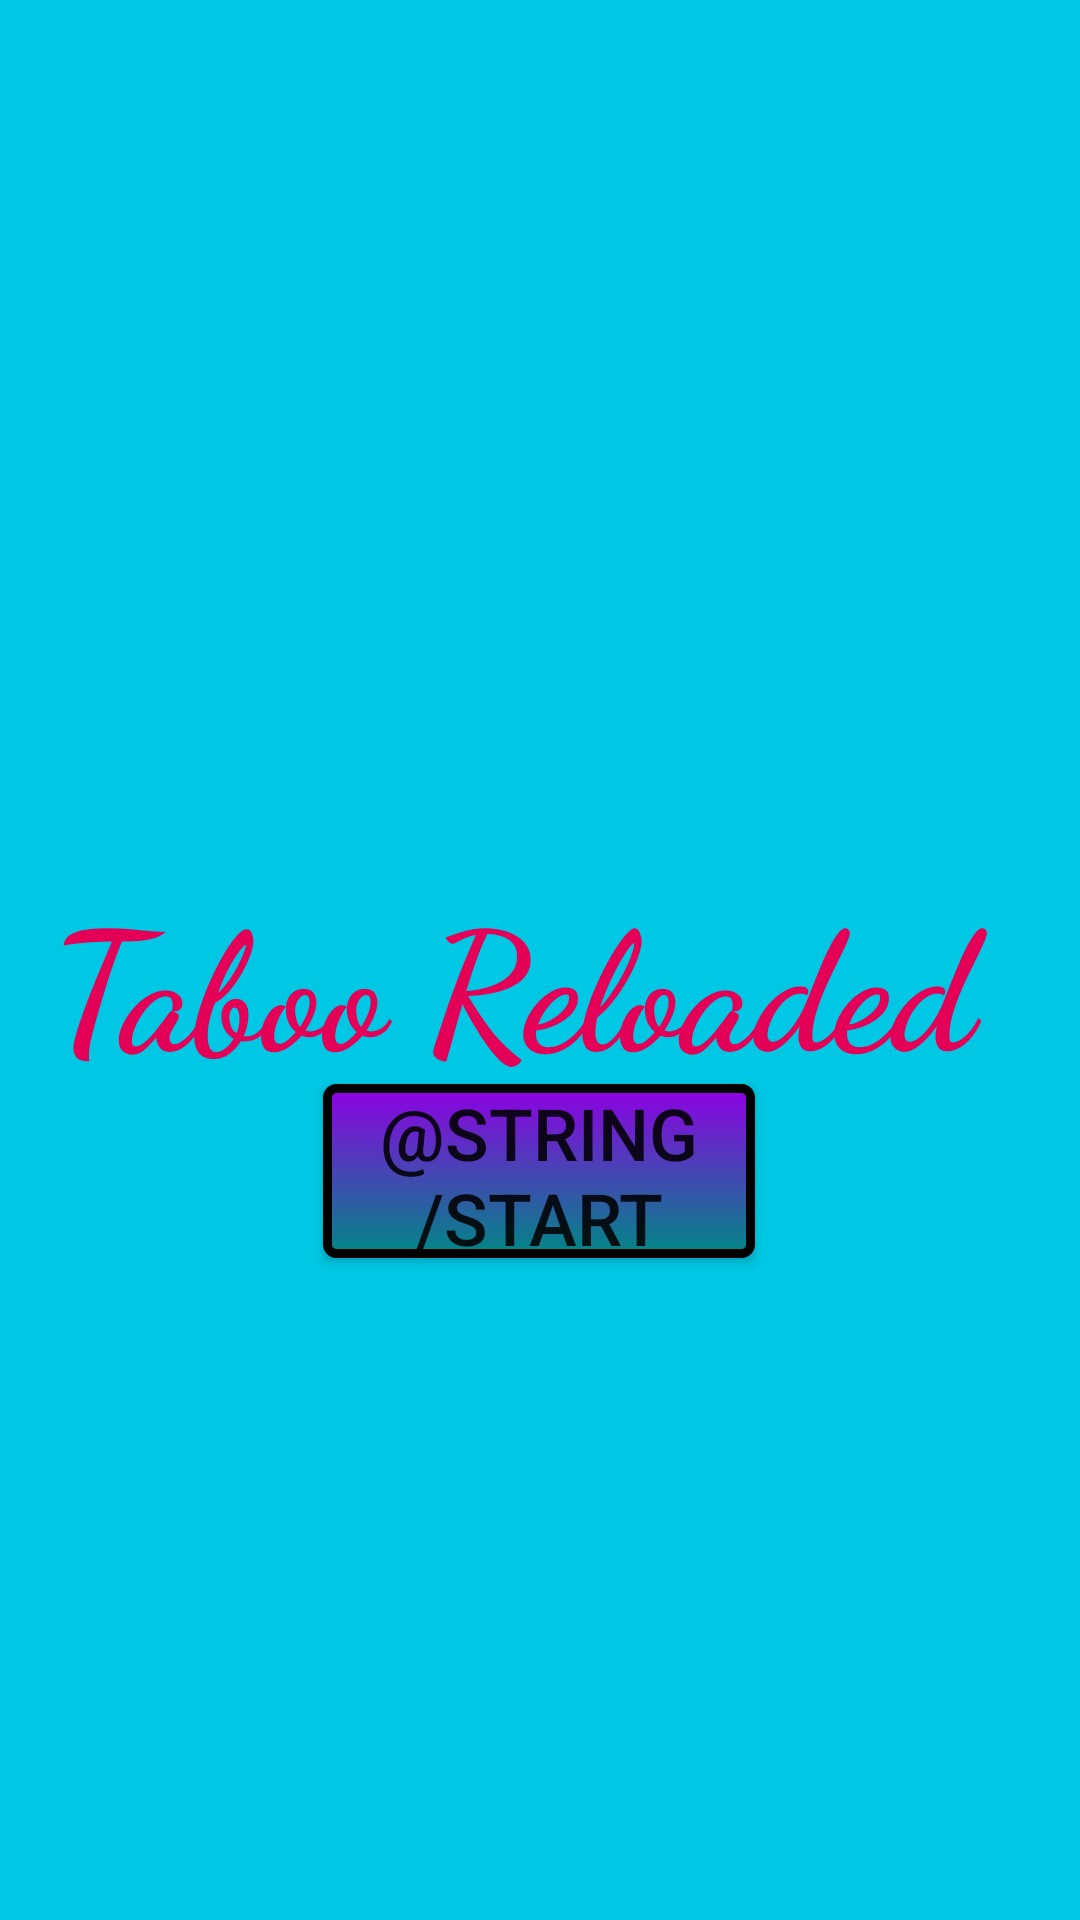

This screen was rendered from an Android layout file. Write that file and the resources it references.
<!-- AndroidManifest.xml: application theme Theme.Taboo -->
<!-- res/layout/activity_main.xml -->
<?xml version="1.0" encoding="utf-8"?>
<androidx.constraintlayout.widget.ConstraintLayout xmlns:android="http://schemas.android.com/apk/res/android"
    xmlns:app="http://schemas.android.com/apk/res-auto"
    xmlns:tools="http://schemas.android.com/tools"
    android:background="@color/main_background_color"
    android:id="@+id/btn_teamStart"
    android:layout_width="match_parent"
    android:layout_height="match_parent"
    android:tag="TeamStart"
    tools:context=".acts.MainActivity">

    <TextView
        android:id="@+id/Title"
        android:layout_width="326dp"
        android:layout_height="83dp"
        android:fontFamily="cursive"
        android:text="@string/taboo_reloaded"
        android:textColor="@color/main_title_text"
        android:textSize="55sp"
        android:textStyle="bold"
        app:layout_constraintBottom_toBottomOf="parent"
        app:layout_constraintEnd_toEndOf="parent"
        app:layout_constraintHorizontal_bias="0.497"
        app:layout_constraintStart_toStartOf="parent"
        app:layout_constraintTop_toTopOf="@+id/guideline3" />

    <Button
        android:id="@+id/btn_teamMenu"
        android:layout_width="144dp"
        android:layout_height="58dp"
        android:background="@drawable/title_start_button"
        android:text="@string/start"
        android:textSize="24sp"
        app:layout_constraintBottom_toBottomOf="parent"
        app:layout_constraintEnd_toEndOf="parent"
        app:layout_constraintHorizontal_bias="0.498"
        app:layout_constraintStart_toStartOf="parent"
        app:layout_constraintTop_toTopOf="parent"
        app:layout_constraintVertical_bias="0.621"
        tools:ignore="MissingConstraints" />

    <androidx.constraintlayout.widget.Guideline
        android:id="@+id/guideline2"
        android:layout_width="wrap_content"
        android:layout_height="wrap_content"
        android:orientation="vertical"
        app:layout_constraintGuide_begin="20dp" />

    <androidx.constraintlayout.widget.Guideline
        android:id="@+id/guideline3"
        android:layout_width="wrap_content"
        android:layout_height="wrap_content"
        android:orientation="horizontal"
        app:layout_constraintGuide_begin="20dp" />

</androidx.constraintlayout.widget.ConstraintLayout>
<!-- resources referenced by this layout -->
<resources>
  <color name="main_background_color">#00C8E4</color>
  <color name="main_title_text">#E40056</color>
  <!-- drawable title_start_button (drawable) -->
  <?xml version="1.0" encoding="utf-8"?>
  <selector xmlns:android="http://schemas.android.com/apk/res/android">
      <item android:state_pressed="true">
          <shape android:shape="rectangle">
              <corners android:radius="3dip"/>
              <stroke android:width="1dip" android:color="@color/black"/>
              <gradient android:angle="-90" android:startColor="#8E00E4" android:endColor="@color/teal_700"/>
          </shape>
      </item>
      <item android:state_focused="true">
          <shape android:shape="rectangle"  >
              <corners android:radius="3dip" />
              <stroke android:width="1dip" android:color="#8E00E4" />
              <solid android:color="@color/teal_700"/>
          </shape>
      </item>
      <item >
          <shape android:shape="rectangle"  >
              <corners android:radius="3dip" />
              <stroke android:width="3dip"  android:color="@color/black"/>
              <gradient android:angle="-90" android:startColor="#8E00E4" android:endColor="@color/teal_700" />
          </shape>
      </item>
  </selector>
  <string name="taboo_reloaded">Taboo Reloaded</string>
  <style name="Theme.Taboo" parent="Theme.MaterialComponents.DayNight.DarkActionBar">
          
          <item name="colorPrimary">@color/purple_500</item>
          <item name="colorPrimaryVariant">@color/purple_700</item>
          <item name="colorOnPrimary">@color/white</item>
          
          <item name="colorSecondary">@color/teal_200</item>
          <item name="colorSecondaryVariant">@color/teal_700</item>
          <item name="colorOnSecondary">@color/black</item>
          
          <item name="android:statusBarColor" tools:targetApi="l">?attr/colorPrimaryVariant</item>
          
      </style>
  <color name="black">#FF000000</color>
  <color name="teal_700">#FF018786</color>
  <color name="purple_500">#FF6200EE</color>
  <color name="purple_700">#FF3700B3</color>
  <color name="white">#FFFFFFFF</color>
  <color name="teal_200">#FF03DAC5</color>
</resources>
